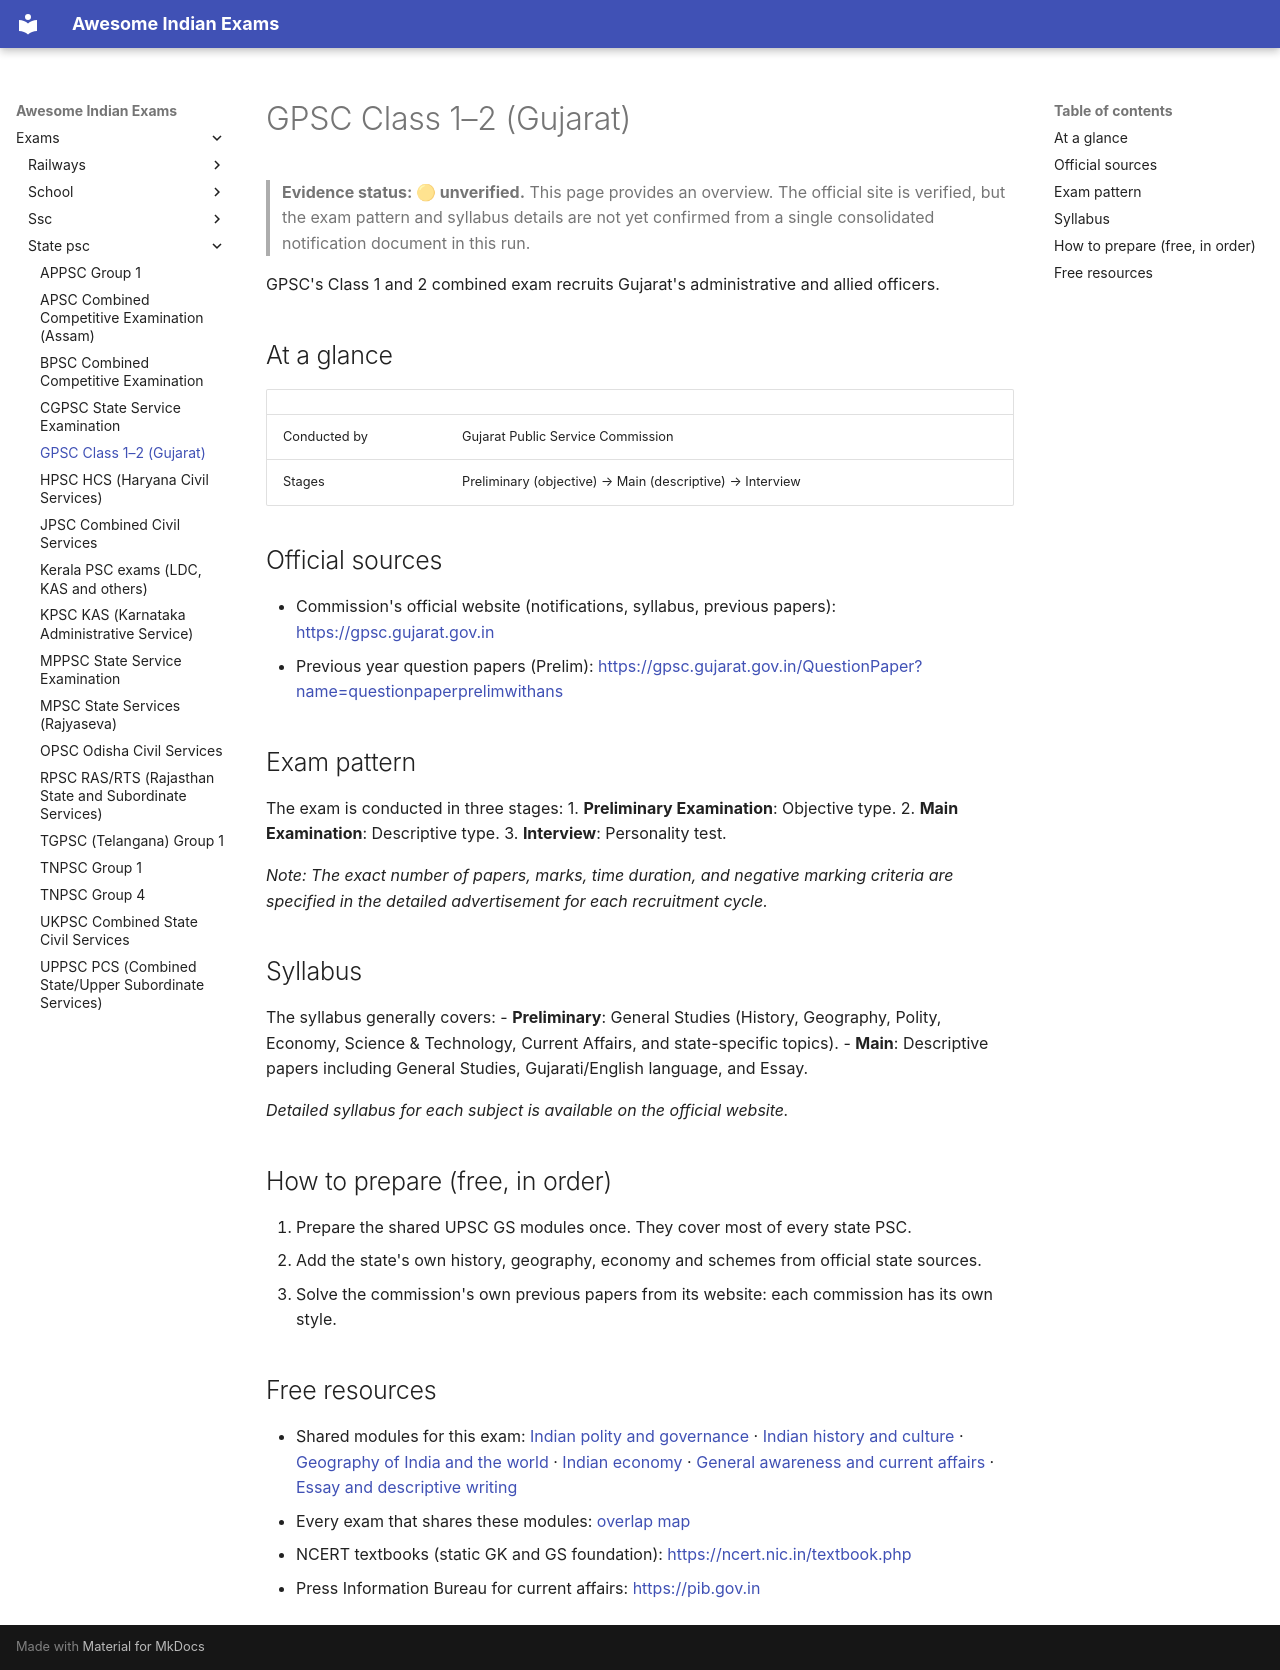

repository: lakhidas168-ship-it/awesome-indian-exams · page: exams/state-psc/gpsc-class-1-2/index.html · generator: mkdocs

---
title: GPSC Class 1–2 (Gujarat)
exam_id: gpsc-class-1-2
conducting_body: Gujarat Public Service Commission
official_site: https://gpsc.gujarat.gov.in
cycle: GPSC Class 1–2 (latest)
last_verified: 2026-10-01
verification: unverified
---

# GPSC Class 1–2 (Gujarat)

> **Evidence status: 🟡 unverified.** This page provides an overview. The official site is verified, but the exam pattern and syllabus details are not yet confirmed from a single consolidated notification document in this run.

GPSC's Class 1 and 2 combined exam recruits Gujarat's administrative and allied officers.

## At a glance

| | |
|---|---|
| Conducted by | Gujarat Public Service Commission |
| Stages | Preliminary (objective) → Main (descriptive) → Interview |

## Official sources

- Commission's official website (notifications, syllabus, previous papers): <https://gpsc.gujarat.gov.in>
- Previous year question papers (Prelim): <https://gpsc.gujarat.gov.in/QuestionPaper?name=questionpaperprelimwithans>

## Exam pattern

The exam is conducted in three stages:
1. **Preliminary Examination**: Objective type.
2. **Main Examination**: Descriptive type.
3. **Interview**: Personality test.

*Note: The exact number of papers, marks, time duration, and negative marking criteria are specified in the detailed advertisement for each recruitment cycle.*

## Syllabus

The syllabus generally covers:
- **Preliminary**: General Studies (History, Geography, Polity, Economy, Science & Technology, Current Affairs, and state-specific topics).
- **Main**: Descriptive papers including General Studies, Gujarati/English language, and Essay.

*Detailed syllabus for each subject is available on the official website.*

## How to prepare (free, in order)

1. Prepare the shared UPSC GS modules once. They cover most of every state PSC.
2. Add the state's own history, geography, economy and schemes from official state sources.
3. Solve the commission's own previous papers from its website: each commission has its own style.

## Free resources

- Shared modules for this exam: [Indian polity and governance](../../modules/gs-polity.md) · [Indian history and culture](../../modules/gs-history.md) · [Geography of India and the world](../../modules/gs-geography.md) · [Indian economy](../../modules/gs-economy.md) · [General awareness and current affairs](../../modules/general-awareness.md) · [Essay and descriptive writing](../../modules/descriptive-writing.md)
- Every exam that shares these modules: [overlap map](../../resources/overlap-map.md)
- NCERT textbooks (static GK and GS foundation): <https://ncert.nic.in/textbook.php>
- Press Information Bureau for current affairs: <https://pib.gov.in>
